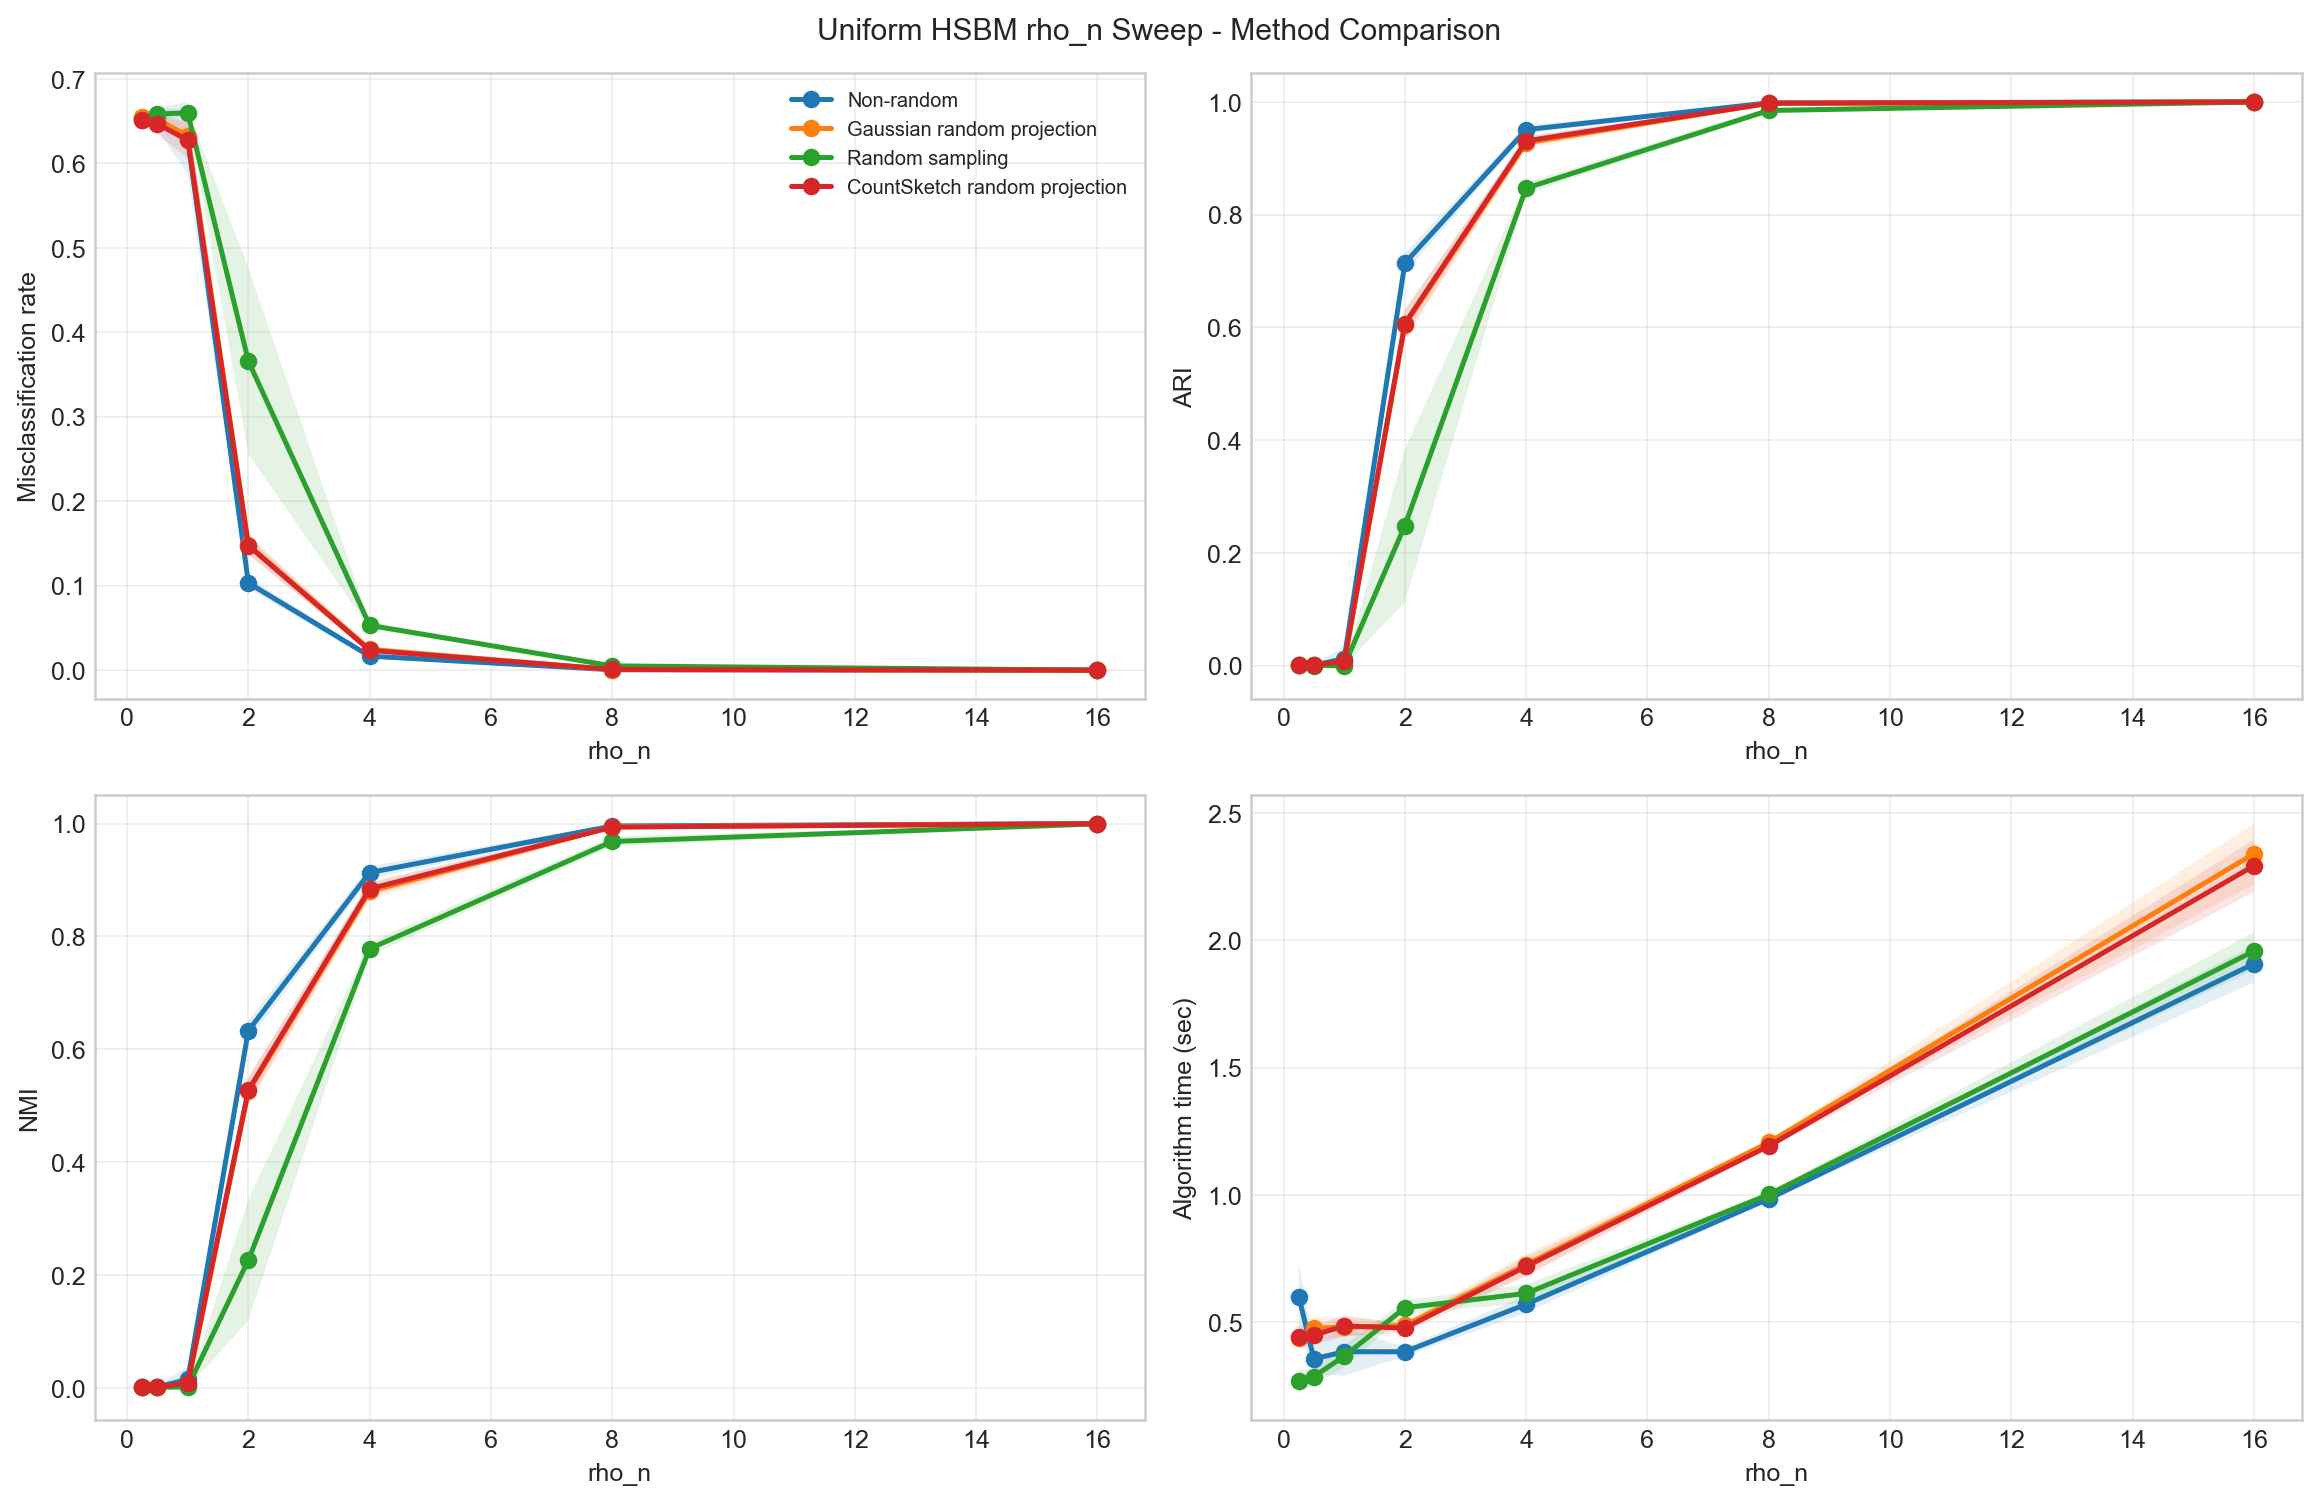

The file beside this chart, header and first rows:
rho_n, method, reps, num_hyperedges_total_mean, num_hyperedges_total_std, theta_nnz_mean, theta_nnz_std, theta_density_mean, theta_density_std, hypergraph_degree_mean_mean, hypergraph_degree_mean_std, hypergraph_degree_max_mean, hypergraph_degree_max_std, expected_degree_mean_mean, expected_degree_mean_std, candidate_within_fraction_mean, candidate_within_fraction_std, isolated_fraction_mean, isolated_fraction_std, misclassification_mean, misclassification_std, ARI_mean, ARI_std, NMI_mean
0.25, Non-random, 10, 1557, 44.58, 12365, 319.2, 0.0004946, 1.2768686698325699e-05, 0.934, 0.02675, 6.1, 1.101, 0.9433, 0.0, 0.111, 0.0, 0.3943, 0.01071, 0.6537, 0.005961, 0.0003619, 0.0005367, 0.0007674
0.25, Gaussian random projection, 10, 1557, 44.58, 12365, 319.2, 0.0004946, 1.2768686698325699e-05, 0.934, 0.02675, 6.1, 1.101, 0.9433, 0.0, 0.111, 0.0, 0.3943, 0.01071, 0.6546, 0.004561, 0.0004261, 0.0004887, 0.0009447
0.25, Random sampling, 10, 1557, 44.58, 12365, 319.2, 0.0004946, 1.2768686698325699e-05, 0.934, 0.02675, 6.1, 1.101, 0.9433, 0.0, 0.111, 0.0, 0.3943, 0.01071, 0.6515, 0.008577, 0.0006464, 0.001054, 0.001197
0.25, CountSketch random projection, 10, 1557, 44.58, 12365, 319.2, 0.0004946, 1.2768686698325699e-05, 0.934, 0.02675, 6.1, 1.101, 0.9433, 0.0, 0.111, 0.0, 0.3943, 0.01071, 0.6515, 0.006296, 0.000385, 0.0004254, 0.0009375
0.5, Non-random, 10, 3142, 40.2, 23082, 263, 0.0009233, 1.0520839848182784e-05, 1.885, 0.02412, 8.5, 0.527, 1.887, 0.0, 0.111, 0.0, 0.1521, 0.005101, 0.6529, 0.0129, 0.000862, 0.002156, 0.001477
0.5, Gaussian random projection, 10, 3142, 40.2, 23082, 263, 0.0009233, 1.0520839848182784e-05, 1.885, 0.02412, 8.5, 0.527, 1.887, 0.0, 0.111, 0.0, 0.1521, 0.005101, 0.6516, 0.004302, 0.0005771, 0.0004237, 0.0008887
0.5, Random sampling, 10, 3142, 40.2, 23082, 263, 0.0009233, 1.0520839848182784e-05, 1.885, 0.02412, 8.5, 0.527, 1.887, 0.0, 0.111, 0.0, 0.1521, 0.005101, 0.6584, 0.00694, 0.0003413, 0.00115, 0.0008265
0.5, CountSketch random projection, 10, 3142, 40.2, 23082, 263, 0.0009233, 1.0520839848182784e-05, 1.885, 0.02412, 8.5, 0.527, 1.887, 0.0, 0.111, 0.0, 0.1521, 0.005101, 0.6466, 0.01211, 0.001247, 0.001359, 0.001507
1.0, Non-random, 10, 6320, 63.29, 42763, 387.2, 0.001711, 1.5487978994476045e-05, 3.792, 0.03797, 13.7, 1.889, 3.773, 0.0, 0.111, 0.0, 0.02322, 0.002316, 0.6299, 0.04284, 0.01243, 0.02045, 0.01506
1.0, Gaussian random projection, 10, 6320, 63.29, 42763, 387.2, 0.001711, 1.5487978994476045e-05, 3.792, 0.03797, 13.7, 1.889, 3.773, 0.0, 0.111, 0.0, 0.02322, 0.002316, 0.6327, 0.01486, 0.005383, 0.005474, 0.005514
1.0, Random sampling, 10, 6320, 63.29, 42763, 387.2, 0.001711, 1.5487978994476045e-05, 3.792, 0.03797, 13.7, 1.889, 3.773, 0.0, 0.111, 0.0, 0.02322, 0.002316, 0.6597, 0.003717, 0.0001357, 0.000273, 0.001765
1.0, CountSketch random projection, 10, 6320, 63.29, 42763, 387.2, 0.001711, 1.5487978994476045e-05, 3.792, 0.03797, 13.7, 1.889, 3.773, 0.0, 0.111, 0.0, 0.02322, 0.002316, 0.6274, 0.02154, 0.007848, 0.006951, 0.008429
2.0, Non-random, 10, 12619, 104.5, 80549, 623.8, 0.003222, 2.4951069983736964e-05, 7.571, 0.06272, 19.3, 1.337, 7.547, 0.0, 0.111, 0.0, 0.00066, 0.0004812, 0.1033, 0.00683, 0.7141, 0.01741, 0.6331
2.0, Gaussian random projection, 10, 12619, 104.5, 80549, 623.8, 0.003222, 2.4951069983736964e-05, 7.571, 0.06272, 19.3, 1.337, 7.547, 0.0, 0.111, 0.0, 0.00066, 0.0004812, 0.1484, 0.0115, 0.6046, 0.02667, 0.5253
2.0, Random sampling, 10, 12619, 104.5, 80549, 623.8, 0.003222, 2.4951069983736964e-05, 7.571, 0.06272, 19.3, 1.337, 7.547, 0.0, 0.111, 0.0, 0.00066, 0.0004812, 0.3658, 0.1105, 0.2485, 0.1361, 0.2264
2.0, CountSketch random projection, 10, 12619, 104.5, 80549, 623.8, 0.003222, 2.4951069983736964e-05, 7.571, 0.06272, 19.3, 1.337, 7.547, 0.0, 0.111, 0.0, 0.00066, 0.0004812, 0.1474, 0.01073, 0.6068, 0.02492, 0.5277
4.0, Non-random, 10, 25177, 162.6, 155419, 964, 0.006217, 3.85617012072861e-05, 15.11, 0.09754, 31.3, 1.947, 15.09, 0.0, 0.111, 0.0, 0.0, 0.0, 0.01662, 0.002578, 0.9508, 0.007547, 0.9133
4.0, Gaussian random projection, 10, 25177, 162.6, 155419, 964, 0.006217, 3.85617012072861e-05, 15.11, 0.09754, 31.3, 1.947, 15.09, 0.0, 0.111, 0.0, 0.0, 0.0, 0.02466, 0.003711, 0.9274, 0.01073, 0.8801
4.0, Random sampling, 10, 25177, 162.6, 155419, 964, 0.006217, 3.85617012072861e-05, 15.11, 0.09754, 31.3, 1.947, 15.09, 0.0, 0.111, 0.0, 0.0, 0.0, 0.05306, 0.00362, 0.8471, 0.01003, 0.7783
4.0, CountSketch random projection, 10, 25177, 162.6, 155419, 964, 0.006217, 3.85617012072861e-05, 15.11, 0.09754, 31.3, 1.947, 15.09, 0.0, 0.111, 0.0, 0.0, 0.0, 0.02348, 0.003032, 0.9308, 0.008778, 0.8845
8.0, Non-random, 10, 50328, 155.5, 304326, 911.4, 0.01217, 3.645534839590307e-05, 30.2, 0.09332, 52.5, 1.958, 30.19, 0.0, 0.111, 0.0, 0.0, 0.0, 0.00056, 0.0003373, 0.9983, 0.001011, 0.9958
8.0, Gaussian random projection, 10, 50328, 155.5, 304326, 911.4, 0.01217, 3.645534839590307e-05, 30.2, 0.09332, 52.5, 1.958, 30.19, 0.0, 0.111, 0.0, 0.0, 0.0, 0.00076, 0.000506, 0.9977, 0.001517, 0.9944
8.0, Random sampling, 10, 50328, 155.5, 304326, 911.4, 0.01217, 3.645534839590307e-05, 30.2, 0.09332, 52.5, 1.958, 30.19, 0.0, 0.111, 0.0, 0.0, 0.0, 0.00508, 0.001666, 0.9848, 0.004958, 0.9683
8.0, CountSketch random projection, 10, 50328, 155.5, 304326, 911.4, 0.01217, 3.645534839590307e-05, 30.2, 0.09332, 52.5, 1.958, 30.19, 0.0, 0.111, 0.0, 0.0, 0.0, 0.00084, 0.0004402, 0.9975, 0.001319, 0.9938
16.0, Non-random, 10, 100520, 273.4, 597822, 1639, 0.02391, 6.556416148408412e-05, 60.31, 0.164, 91.5, 4.301, 60.37, 0.0, 0.111, 0.0, 0.0, 0.0, 0.0, 0.0, 1.0, 0.0, 1.0
16.0, Gaussian random projection, 10, 100520, 273.4, 597822, 1639, 0.02391, 6.556416148408412e-05, 60.31, 0.164, 91.5, 4.301, 60.37, 0.0, 0.111, 0.0, 0.0, 0.0, 0.0, 0.0, 1.0, 0.0, 1.0
16.0, Random sampling, 10, 100520, 273.4, 597822, 1639, 0.02391, 6.556416148408412e-05, 60.31, 0.164, 91.5, 4.301, 60.37, 0.0, 0.111, 0.0, 0.0, 0.0, 6.000000000000001e-05, 9.660917830792959e-05, 0.9998, 0.0002899, 0.9995
16.0, CountSketch random projection, 10, 100520, 273.4, 597822, 1639, 0.02391, 6.556416148408412e-05, 60.31, 0.164, 91.5, 4.301, 60.37, 0.0, 0.111, 0.0, 0.0, 0.0, 0.0, 0.0, 1.0, 0.0, 1.0
